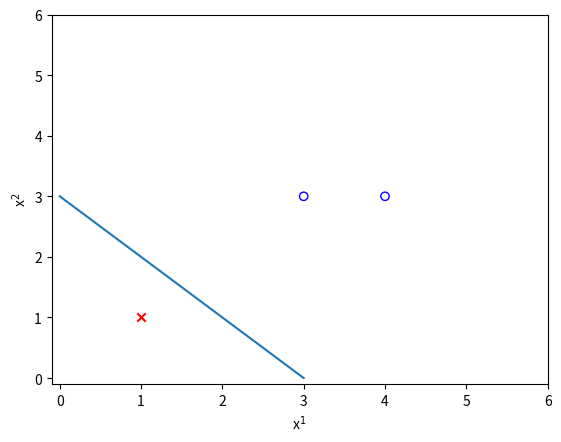

Generate this figure with matplotlib:
import numpy as np


class Perceptron(object):
    """
    实现感知机算法的原始形式

    Parameters参数
    ------------
    alpha学习率:float,Learning rate (between 0.0 and 1.0)
    max_iter迭代次数:int,Passes over the training dataset.

    Attributes属性
    -------------
    w_权重: 1d-array,Weights after fitting.
    errors_分类错误样本数量: list,Numebr of misclassifications in every epoch.
    """
    def __init__(self, alpha=0.01, max_iter=10):
        self.alpha = alpha
        self.max_iter = max_iter
        # 初始化权重。数据集特征维数+1
        self.w_ = np.zeros(X.shape[1]+1)
        # 用于记录每一次迭代中误分类的样本数
        self.errors_ = []

    def net_input(self, X):
        """ 计算下一层神经元输入"""
        # 计算向量点乘
        return np.dot(X, self.w_[1:]) + self.w_[0]

    def predict(self, X):
        """ 预测类别标记 """
        # 相当于符号函数或者称为阶跃函数
        return np.where(self.net_input(X)>=0.0, 1, -1)

    def fit(self, X, y):
        """Fit training data.先对权重参数初始化，然后对训练集中每一个样本循环，根据感知机算法学习规则对权重进行更新
        Parameters
        ------------
        X: {array-like}, shape=[n_samples, n_features]
            Training vectors, where n_samples is the number of samples and n_featuers is the number of features.
        y: array-like, shape=[n_smaples]
            Target values.
        Returns
        ----------
        self: object
        """
        for _ in range(self.max_iter):
            error = 0
            # 每次迭代遍历一遍数据集
            for xi, target in zip(X, y):  # 获取每条样本和label
                # 调用了predict()函数,预测正确update值为0
                update = self.alpha * (target - self.predict(xi))
                self.w_[1:] += update * xi
                self.w_[0] += update
                error += int(update != 0.0)
            self.errors_.append(error)
        return self


if __name__ == '__main__':
    # 统计学习方法例题数据
    X = np.array([[3, 3], [4, 3], [1, 1]])
    y = np.array([[1], [1], [-1]])

    # 训练模型
    model = Perceptron(alpha=0.1, max_iter=10)
    model.fit(X, y)
    print("模型系数:", model.w_)

    from matplotlib import pyplot as plt
    # 画出正例和反例的散点图
    for (x1, x2), (label,) in zip(X, y):
        if label == -1:
            plt.scatter(x1, x2, c='red', marker='x')
        else:
            plt.scatter(x1, x2, marker='o', facecolors='none', edgecolors='blue')
    plt.xlabel('x$^{1}$')
    plt.ylabel('x$^{2}$')
    plt.xlim(-0.1,6)
    plt.ylim(-0.1,6)
    # 画出超平面（在本例中即是一条直线）
    line_x = np.arange(0,4)
    line_y = line_x * (-model.w_[2] / model.w_[1]) - (model.w_[0]/ model.w_[1])
    plt.plot(line_x, line_y)
    plt.show()